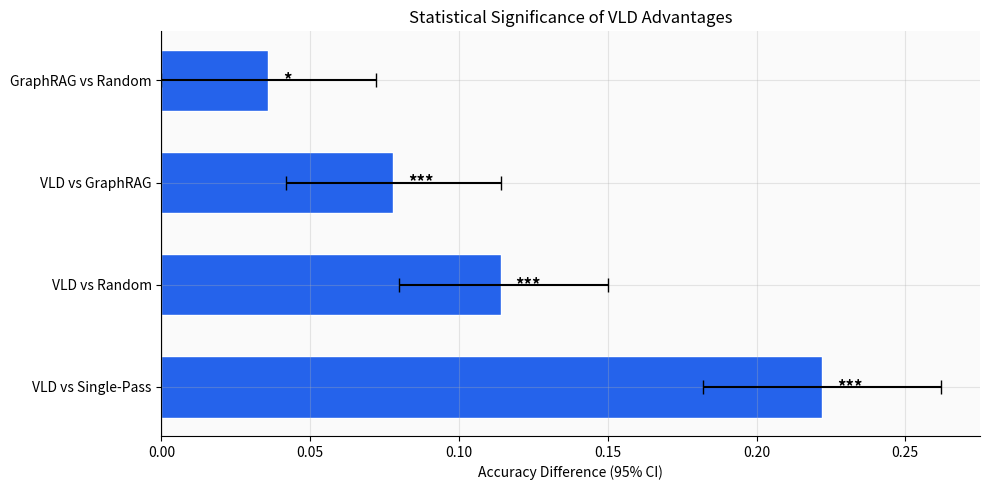

Python code for this plot:
"""
VLD Experiments v6 — Statistical Significance + Showcase Scenario Generation
==============================================================================
EX-10: Bootstrap 95% CI on key claims from v4/v5 data.
DG-3:  Generate 3 showcase scenarios per copilot (S3/S4/S6).

Usage: python vld_experiments_v6.py [output_dir]
"""

import sys, os, json
import numpy as np
from collections import defaultdict

import matplotlib
matplotlib.use('Agg')
import matplotlib.pyplot as plt

plt.rcParams.update({
    'font.size': 10, 'axes.facecolor': '#FAFAFA',
    'figure.facecolor': '#FFFFFF', 'axes.grid': True,
    'grid.alpha': 0.3, 'axes.spines.top': False, 'axes.spines.right': False,
})

OUTPUT_DIR = sys.argv[1] if len(sys.argv) > 1 else "./pub_charts"
os.makedirs(OUTPUT_DIR, exist_ok=True)


# ═══════════════════════════════════════════════════════════════
# Reuse ScenarioGenerator + VLDEngine from v5
# ═══════════════════════════════════════════════════════════════

class ScenarioGenerator:
    def __init__(self, d=6, A=4, seed=42):
        self.rng = np.random.default_rng(seed)
        self.d = d
        self.A = A
        self.mu = self._gen_centroids()
        self.sigma = self.rng.uniform(0.05, 0.30, d)

    def _gen_centroids(self):
        mu = self.rng.uniform(0.15, 0.85, (self.A, self.d))
        for _ in range(200):
            ok = True
            for i in range(self.A):
                for j in range(i+1, self.A):
                    if np.linalg.norm(mu[i] - mu[j]) < 0.25:
                        mu[j] = self.rng.uniform(0.15, 0.85, self.d)
                        ok = False
            if ok:
                break
        return mu

    def generate(self, n=500, situation_mix=None):
        if situation_mix is None:
            situation_mix = {'S1': 0.20, 'S2': 0.10, 'S3': 0.25,
                            'S4': 0.25, 'S5': 0.10, 'S6': 0.10}
        scenarios = []
        for sit, frac in situation_mix.items():
            for _ in range(int(n * frac)):
                s = getattr(self, '_gen_' + sit.lower())()
                s['situation'] = sit
                scenarios.append(s)
        while len(scenarios) < n:
            s = self._gen_s3(); s['situation'] = 'S3'; scenarios.append(s)
        self.rng.shuffle(scenarios)
        return scenarios

    def _gen_s1(self):
        gt = self.rng.integers(0, self.A)
        v = self.mu[gt] + self.rng.normal(0, 0.05, self.d)
        return self._build(np.clip(v, 0, 1), gt, [], [])

    def _gen_s2(self):
        gt = self.rng.integers(0, self.A)
        v = np.mean(self.mu, axis=0) + self.rng.normal(0, 0.08, self.d)
        return self._build(np.clip(v, 0, 1), gt, list(range(self.d)), [])

    def _gen_s3(self):
        gt = self.rng.integers(0, self.A)
        wrong = (gt + 1 + self.rng.integers(0, self.A - 1)) % self.A
        v = self.mu[gt].copy() + self.rng.normal(0, 0.05, self.d)
        n_wrong = int(self.rng.integers(1, 3))
        wrong_dims = list(self.rng.choice(self.d, size=n_wrong, replace=False))
        for k in wrong_dims:
            v[k] = self.mu[wrong, k] + self.rng.normal(0, 0.05)
        return self._build(np.clip(v, 0, 1), gt, wrong_dims, [])

    def _gen_s4(self):
        gt = self.rng.integers(0, self.A)
        wrong1 = (gt + 1 + self.rng.integers(0, self.A - 1)) % self.A
        v = self.mu[gt].copy() + self.rng.normal(0, 0.05, self.d)
        wrong_dims = list(self.rng.choice(self.d, size=min(3, self.d), replace=False))
        v[wrong_dims[0]] = self.mu[wrong1, wrong_dims[0]] + self.rng.normal(0, 0.05)
        if len(wrong_dims) > 1:
            wrong2 = (gt + 2) % self.A if self.A > 2 else wrong1
            v[wrong_dims[1]] = (self.mu[gt, wrong_dims[1]] + self.mu[wrong2, wrong_dims[1]]) / 2
        if len(wrong_dims) > 2:
            v[wrong_dims[2]] = self.mu[wrong1, wrong_dims[2]] * 0.6 + self.mu[gt, wrong_dims[2]] * 0.4
        return self._build(np.clip(v, 0, 1), gt, wrong_dims, [])

    def _gen_s5(self):
        gt = self.rng.integers(0, self.A)
        wrong = (gt + 1 + self.rng.integers(0, self.A - 1)) % self.A
        v = self.mu[gt].copy() + self.rng.normal(0, 0.05, self.d)
        wrong_dims = list(self.rng.choice(self.d, size=2, replace=False))
        for k in wrong_dims:
            v[k] = self.mu[wrong, k] + self.rng.normal(0, 0.05)
        remaining = [k for k in range(self.d) if k not in wrong_dims]
        n_mis = min(2, len(remaining))
        mis_dims = list(self.rng.choice(remaining, size=n_mis, replace=False))
        return self._build(np.clip(v, 0, 1), gt, wrong_dims, mis_dims)

    def _gen_s6(self):
        gt = self.rng.integers(0, self.A)
        wrong = (gt + 1 + self.rng.integers(0, self.A - 1)) % self.A
        mid = (self.mu[gt] + self.mu[wrong]) / 2
        direction = self.mu[wrong] - self.mu[gt]
        norm = np.linalg.norm(direction)
        if norm > 0: direction = direction / norm
        v = mid + 0.08 * direction + self.rng.normal(0, 0.03, self.d)
        n_needed = int(self.rng.integers(2, min(4, self.d + 1)))
        needed = list(self.rng.choice(self.d, size=n_needed, replace=False))
        return self._build(np.clip(v, 0, 1), gt, needed, [], compositional=True)

    def _build(self, v, gt, informative_dims, misleading_dims, compositional=False):
        evidence = {}
        for k in range(self.d):
            if k in informative_dims:
                target = self.mu[gt, k]
                if compositional:
                    target = v[k] + 0.6 * (target - v[k])
                evidence[k] = {
                    'value': float(np.clip(target + self.rng.normal(0, 0.03), 0, 1)),
                    'confidence': float(self.rng.uniform(0.7, 1.0)),
                    'type': 'informative',
                }
            elif k in misleading_dims:
                wrong_a = (gt + 1) % self.A
                evidence[k] = {
                    'value': float(np.clip(self.mu[wrong_a, k] + self.rng.normal(0, 0.05), 0, 1)),
                    'confidence': float(self.rng.uniform(0.4, 0.8)),
                    'type': 'misleading',
                }
            else:
                evidence[k] = {
                    'value': float(np.clip(v[k] + self.rng.normal(0, 0.03), 0, 1)),
                    'confidence': float(self.rng.uniform(0.5, 0.9)),
                    'type': 'neutral',
                }
        return {
            'v_surface': v, 'gt_action': gt, 'evidence': evidence,
            'informative_dims': informative_dims, 'misleading_dims': misleading_dims,
            'compositional': compositional,
        }


class VLDEngine:
    def __init__(self, mu, sigma, tau=0.1):
        self.mu = mu.copy()
        self.sigma = sigma.copy()
        self.tau = tau
        self.A = mu.shape[0]
        self.d = mu.shape[1]
        self.centroid_mean = np.mean(mu, axis=0)

    def score(self, v):
        dists = np.array([np.sum((1/self.sigma**2) * (v - self.mu[a])**2)
                         for a in range(self.A)])
        logits = -dists / self.tau
        logits -= np.max(logits)
        P = np.exp(logits) / np.sum(np.exp(logits))
        return int(np.argmax(P)), P

    def top2(self, P):
        order = np.argsort(-P)
        return int(order[0]), int(order[1])

    def Q_additive(self, v, P, enriched_set=None):
        a1, a2 = self.top2(P)
        Q = np.zeros(self.d)
        for k in range(self.d):
            if enriched_set and k in enriched_set:
                Q[k] = -1; continue
            prec = 1.0 / max(self.sigma[k]**2, 0.001) / 100.0
            disc = abs(self.mu[a1, k] - self.mu[a2, k])
            unc = abs((v[k] - self.mu[a1, k])**2 - (v[k] - self.mu[a2, k])**2)
            Q[k] = prec + disc + unc
        return Q

    def Q_graphrag(self, v, P, enriched_set=None):
        Q = np.zeros(self.d)
        for k in range(self.d):
            if enriched_set and k in enriched_set:
                Q[k] = -1; continue
            Q[k] = abs(v[k] - self.centroid_mean[k])
        return Q

    def V_raw(self, v, k, ev):
        v_new = v.copy(); v_new[k] = ev['value']; return v_new

    def investigate(self, scenario, budget, q_func=None):
        if q_func is None: q_func = self.Q_additive
        v = scenario['v_surface'].copy()
        enriched_set = set()
        for step in range(budget):
            _, P = self.score(v)
            Q = q_func(v, P, enriched_set)
            if np.max(Q) <= 0: break
            k_star = int(np.argmax(Q))
            v = self.V_raw(v, k_star, scenario['evidence'][k_star])
            enriched_set.add(k_star)
        a, _ = self.score(v)
        return {'correct': a == scenario['gt_action']}

    def single_pass(self, scenario):
        a, _ = self.score(scenario['v_surface'])
        return {'correct': a == scenario['gt_action']}

    def random_inv(self, scenario, budget, rng):
        v = scenario['v_surface'].copy()
        dims = list(range(self.d)); rng.shuffle(dims)
        for k in dims[:budget]:
            v = self.V_raw(v, k, scenario['evidence'][k])
        a, _ = self.score(v)
        return {'correct': a == scenario['gt_action']}

    def exhaustive(self, scenario):
        v = scenario['v_surface'].copy()
        for k in range(self.d):
            v = self.V_raw(v, k, scenario['evidence'][k])
        a, _ = self.score(v)
        return {'correct': a == scenario['gt_action']}


# ═══════════════════════════════════════════════════════════════
# EX-10: BOOTSTRAP SIGNIFICANCE
# ═══════════════════════════════════════════════════════════════

def bootstrap_ci(results_a, results_b, n_boot=10000, alpha=0.05):
    """Bootstrap confidence interval on accuracy difference A - B."""
    rng = np.random.default_rng(42)
    n = len(results_a)
    diffs = np.array(results_a, dtype=float) - np.array(results_b, dtype=float)
    boot_means = np.zeros(n_boot)
    for i in range(n_boot):
        sample = rng.choice(diffs, size=n, replace=True)
        boot_means[i] = np.mean(sample)
    lo = float(np.percentile(boot_means, 100 * alpha / 2))
    hi = float(np.percentile(boot_means, 100 * (1 - alpha / 2)))
    mean_diff = float(np.mean(diffs))
    p_value = float(np.mean(boot_means <= 0))  # one-sided: P(diff <= 0)
    return {'mean': round(mean_diff, 4), 'ci_lo': round(lo, 4),
            'ci_hi': round(hi, 4), 'p_value': round(p_value, 4)}


def exp_significance():
    """Bootstrap 95% CI on key accuracy gaps."""
    print("\n" + "=" * 65)
    print("EX-10: Statistical Significance (Bootstrap 95% CI)")
    print("=" * 65)

    gen = ScenarioGenerator(d=6, A=4, seed=42)
    scenarios = gen.generate(n=500)
    engine = VLDEngine(gen.mu, gen.sigma)
    rng = np.random.default_rng(99)

    # Collect per-scenario results for each method
    sp_results = [engine.single_pass(s)['correct'] for s in scenarios]
    rand_results = [engine.random_inv(s, 2, np.random.default_rng(99 + i))['correct']
                    for i, s in enumerate(scenarios)]
    vld_results = [engine.investigate(s, 2)['correct'] for s in scenarios]
    grag_results = [engine.investigate(s, 2, engine.Q_graphrag)['correct'] for s in scenarios]
    exh_results = [engine.exhaustive(s)['correct'] for s in scenarios]

    comparisons = [
        ('VLD vs Single-Pass', vld_results, sp_results),
        ('VLD vs Random', vld_results, rand_results),
        ('VLD vs GraphRAG', vld_results, grag_results),
        ('VLD vs Exhaustive', vld_results, exh_results),
        ('GraphRAG vs Random', grag_results, rand_results),
    ]

    results = {}
    print("\n  Comparison                Mean Δ    95% CI            p-value")
    print("  " + "-" * 65)
    for name, a, b in comparisons:
        ci = bootstrap_ci(a, b)
        results[name] = ci
        sig = "***" if ci['p_value'] < 0.001 else "**" if ci['p_value'] < 0.01 else "*" if ci['p_value'] < 0.05 else "ns"
        print("  " + name.ljust(25) +
              str(ci['mean']).ljust(10) +
              "[" + str(ci['ci_lo']) + ", " + str(ci['ci_hi']) + "]".ljust(20) +
              str(ci['p_value']).ljust(8) + sig)

    # Per-situation VLD vs Random
    print("\n  Per-situation VLD vs Random:")
    for sit in ['S1', 'S2', 'S3', 'S4', 'S5', 'S6']:
        idx = [i for i, s in enumerate(scenarios) if s['situation'] == sit]
        if len(idx) < 10:
            continue
        a = [vld_results[i] for i in idx]
        b = [rand_results[i] for i in idx]
        ci = bootstrap_ci(a, b)
        results[sit + '_VLD_vs_Random'] = ci
        sig = "***" if ci['p_value'] < 0.001 else "**" if ci['p_value'] < 0.01 else "*" if ci['p_value'] < 0.05 else "ns"
        print("    " + sit + ": mean=" + str(ci['mean']).ljust(8) +
              "CI=[" + str(ci['ci_lo']) + "," + str(ci['ci_hi']) + "]  p=" +
              str(ci['p_value']) + " " + sig)

    return results


# ═══════════════════════════════════════════════════════════════
# DG-3: SHOWCASE SCENARIO GENERATION
# ═══════════════════════════════════════════════════════════════

# Copilot factor definitions (from production)
COPILOT_FACTORS = {
    'SOC': {
        'factors': ['severity', 'recurrence', 'asset_criticality',
                    'identity_context', 'temporal_pattern', 'blast_radius'],
        'actions': ['suppress', 'monitor', 'investigate', 'escalate'],
        'tensor': '(6,4,6)',
    },
    'DataOps': {
        'factors': ['pipeline_health', 'schema_stability', 'data_freshness',
                    'dependency_impact', 'sla_proximity', 'transformation_health'],
        'actions': ['auto_resolve', 'queue', 'investigate', 'escalate', 'rollback'],
        'tensor': '(6,5,6)',
    },
    'S2P': {
        'factors': ['price_variance', 'contract_compliance', 'supplier_reliability',
                    'receipt_match', 'approval_chain'],
        'actions': ['auto_approve', 'flag_review', 'hold', 'reject', 'escalate'],
        'tensor': '(5,5,7)',
    },
    'Trading': {
        'factors': ['thesis_alignment', 'position_size', 'concentration_risk',
                    'correlation_exposure', 'timing_signal'],
        'actions': ['execute', 'reduce', 'hold'],
        'tensor': '(5,3,6)',
    },
    'Purchasing': {
        'factors': ['demand_signal', 'supplier_capacity', 'cost_variance',
                    'shelf_life', 'coverage_ratio'],
        'actions': ['reorder', 'defer', 'switch_supplier', 'escalate'],
        'tensor': '(5,4,6)',
    },
}

# Showcase scenarios per copilot — hand-designed narratives
SHOWCASE_SCENARIOS = {
    'SOC': [
        {
            'name': 'SOC-SC1: Admin Delegation Discovery (S4)',
            'situation': 'S4',
            'narrative': 'Alert on unusual PowerShell execution. Surface factors suggest low severity + low recurrence → suppress. VLD investigates identity_context → discovers admin delegation to contractor. Q recomputes, now temporal_pattern is most uncertain → Saturday 3:14am execution. Two hops flip action from suppress to escalate.',
            'surface_action': 'suppress',
            'correct_action': 'escalate',
            'informative_dims': ['identity_context', 'temporal_pattern'],
            'hops_needed': 2,
            'demo_moment': 'Watch the action change from suppress to escalate after two reads.',
        },
        {
            'name': 'SOC-SC2: Lateral Movement Chain (S6)',
            'situation': 'S6',
            'narrative': 'RDP connection alert. Each factor alone looks normal — moderate severity, first time, standard workstation. But identity (IT admin) + timing (Sunday 2am) + blast_radius (domain controller access) TOGETHER cross the boundary. No single factor changes the answer.',
            'surface_action': 'monitor',
            'correct_action': 'escalate',
            'informative_dims': ['identity_context', 'temporal_pattern', 'blast_radius'],
            'hops_needed': 3,
            'demo_moment': 'Three reads, each shifts slightly. The COMBINATION crosses the boundary.',
        },
        {
            'name': 'SOC-SC3: Clear Suppress (S1)',
            'situation': 'S1',
            'narrative': 'Windows Update service check. Low severity, high recurrence (seen 47 times), non-critical asset, service account, business hours, no blast radius. VLD correctly does NOT investigate. Margin = 0.99.',
            'surface_action': 'suppress',
            'correct_action': 'suppress',
            'informative_dims': [],
            'hops_needed': 0,
            'demo_moment': 'System says "no investigation needed." Conservation in action.',
        },
    ],
    'DataOps': [
        {
            'name': 'DO-SC1: Schema Cascade (S4)',
            'situation': 'S4',
            'narrative': 'ETL pipeline failure on billing system. Surface: pipeline unhealthy, but schema looks stable → auto_resolve. VLD checks schema_stability → discovers MATKL_V2 migration (+340K codes). Q recomputes, dependency_impact now critical → billing + AR + GL all downstream. Action flips to escalate.',
            'surface_action': 'auto_resolve',
            'correct_action': 'escalate',
            'informative_dims': ['schema_stability', 'dependency_impact'],
            'hops_needed': 2,
            'demo_moment': 'The root cause is a schema change, not the pipeline itself.',
        },
        {
            'name': 'DO-SC2: Cross-System Propagation (S6)',
            'situation': 'S6',
            'narrative': 'Data freshness alert on supplier master. Each factor is borderline: pipeline OK but slow, schema recently changed, freshness 22min (SLA 30min), 3 downstream systems. No single factor triggers escalation, but the combination of slow pipeline + recent schema change + tight SLA margin + 3 downstream dependencies crosses the threshold.',
            'surface_action': 'queue',
            'correct_action': 'investigate',
            'informative_dims': ['pipeline_health', 'schema_stability', 'sla_proximity'],
            'hops_needed': 3,
            'demo_moment': 'Three partial shifts. The SLA countdown makes the combination urgent.',
        },
        {
            'name': 'DO-SC3: Routine Pipeline Restart (S1)',
            'situation': 'S1',
            'narrative': 'Daily refresh pipeline completed with warnings. All factors nominal. Known behavior after maintenance window. VLD does not investigate.',
            'surface_action': 'auto_resolve',
            'correct_action': 'auto_resolve',
            'informative_dims': [],
            'hops_needed': 0,
            'demo_moment': 'System auto-resolves. Zero investigation cost.',
        },
    ],
    'S2P': [
        {
            'name': 'S2P-SC1: Contract Amendment (S3)',
            'situation': 'S3',
            'narrative': 'Invoice $47,200 vs PO $42,000 — 12.4% variance → flag_review. VLD checks contract_compliance → discovers Q3 amendment with 15% price escalation clause. One hop: action changes to auto_approve.',
            'surface_action': 'flag_review',
            'correct_action': 'auto_approve',
            'informative_dims': ['contract_compliance'],
            'hops_needed': 1,
            'demo_moment': 'One read. The contract amendment explains the variance.',
        },
        {
            'name': 'S2P-SC2: Supplier Pattern (S4)',
            'situation': 'S4',
            'narrative': 'Invoice from reliable supplier, small variance → auto_approve. But VLD checks receipt_match → partial delivery found. Q recomputes, supplier_reliability now uncertain → check reveals 3 recent partial deliveries. Action: hold pending receipt reconciliation.',
            'surface_action': 'auto_approve',
            'correct_action': 'hold',
            'informative_dims': ['receipt_match', 'supplier_reliability'],
            'hops_needed': 2,
            'demo_moment': 'Surface says approve. Investigation finds a pattern of partial deliveries.',
        },
        {
            'name': 'S2P-SC3: Clean Three-Way Match (S1)',
            'situation': 'S1',
            'narrative': 'Invoice matches PO and receipt exactly. Known supplier, standard terms. VLD does not investigate.',
            'surface_action': 'auto_approve',
            'correct_action': 'auto_approve',
            'informative_dims': [],
            'hops_needed': 0,
            'demo_moment': 'Auto-approved in milliseconds. Conservation saves analyst time.',
        },
    ],
    'Trading': [
        {
            'name': 'TR-SC1: Thesis Reversal (S4)',
            'situation': 'S4',
            'narrative': 'Trade proposal: buy AAPL. Position size OK, timing neutral → execute. VLD checks thesis_alignment → analyst thesis was "AI hardware cycle" but AAPL guidance just shifted to services. Q recomputes, concentration_risk now relevant → already 8% portfolio weight. Action: hold.',
            'surface_action': 'execute',
            'correct_action': 'hold',
            'informative_dims': ['thesis_alignment', 'concentration_risk'],
            'hops_needed': 2,
            'demo_moment': 'The thesis changed. Concentration makes it worse.',
        },
        {
            'name': 'TR-SC2: Correlation Trap (S3)',
            'situation': 'S3',
            'narrative': 'Buy NVDA, small position → execute. VLD checks correlation_exposure → 0.87 correlation with existing AMD position. Combined exposure exceeds 12% of portfolio in same factor. Action: reduce.',
            'surface_action': 'execute',
            'correct_action': 'reduce',
            'informative_dims': ['correlation_exposure'],
            'hops_needed': 1,
            'demo_moment': 'One read reveals hidden concentration through correlation.',
        },
        {
            'name': 'TR-SC3: Clean Entry (S1)',
            'situation': 'S1',
            'narrative': 'Buy thesis-aligned stock, small position, low correlation, good timing. VLD does not investigate.',
            'surface_action': 'execute',
            'correct_action': 'execute',
            'informative_dims': [],
            'hops_needed': 0,
            'demo_moment': 'Green light. No investigation needed.',
        },
    ],
    'Purchasing': [
        {
            'name': 'PU-SC1: Demand Spike (S3)',
            'situation': 'S3',
            'narrative': 'Reorder trigger on standard item, coverage ratio low → reorder. VLD checks demand_signal → holiday promo starting in 2 weeks, 3x normal demand expected. Standard reorder quantity insufficient. Action: reorder at 3x quantity.',
            'surface_action': 'reorder',
            'correct_action': 'reorder',  # same action, different quantity
            'informative_dims': ['demand_signal'],
            'hops_needed': 1,
            'demo_moment': 'Same action, but the investigation changes the quantity.',
        },
        {
            'name': 'PU-SC2: Supplier Risk (S4)',
            'situation': 'S4',
            'narrative': 'Standard reorder from primary supplier → reorder. VLD checks supplier_capacity → lead time doubled (factory shutdown). Q recomputes, cost_variance now relevant → secondary supplier is 15% cheaper with normal lead time. Action: switch_supplier.',
            'surface_action': 'reorder',
            'correct_action': 'switch_supplier',
            'informative_dims': ['supplier_capacity', 'cost_variance'],
            'hops_needed': 2,
            'demo_moment': 'Supplier problem leads to a better alternative.',
        },
        {
            'name': 'PU-SC3: Stable Replenishment (S1)',
            'situation': 'S1',
            'narrative': 'Regular weekly reorder. Demand stable, supplier reliable, cost unchanged, shelf life fine. VLD does not investigate.',
            'surface_action': 'reorder',
            'correct_action': 'reorder',
            'informative_dims': [],
            'hops_needed': 0,
            'demo_moment': 'Auto-reordered. Zero investigation overhead.',
        },
    ],
}


def print_showcase():
    """Print all showcase scenarios."""
    print("\n" + "=" * 65)
    print("DG-3: Showcase Scenarios (3 per copilot)")
    print("=" * 65)

    for copilot, scenarios in SHOWCASE_SCENARIOS.items():
        info = COPILOT_FACTORS[copilot]
        print("\n  ─── " + copilot + " " + info['tensor'] + " ───")
        print("  Factors: " + ", ".join(info['factors']))
        print("  Actions: " + ", ".join(info['actions']))
        for sc in scenarios:
            print("\n    " + sc['name'])
            print("    Situation: " + sc['situation'] +
                  "  |  Hops: " + str(sc['hops_needed']) +
                  "  |  " + sc['surface_action'] + " → " + sc['correct_action'])
            print("    Reads: " + ", ".join(sc['informative_dims']) if sc['informative_dims'] else "    Reads: (none)")
            print("    Demo: " + sc['demo_moment'])

    total = sum(len(v) for v in SHOWCASE_SCENARIOS.values())
    s4_count = sum(1 for v in SHOWCASE_SCENARIOS.values()
                   for sc in v if sc['situation'] == 'S4')
    s3_count = sum(1 for v in SHOWCASE_SCENARIOS.values()
                   for sc in v if sc['situation'] == 'S3')
    s6_count = sum(1 for v in SHOWCASE_SCENARIOS.values()
                   for sc in v if sc['situation'] == 'S6')
    s1_count = sum(1 for v in SHOWCASE_SCENARIOS.values()
                   for sc in v if sc['situation'] == 'S1')
    print("\n  Total: " + str(total) + " scenarios (" +
          str(s4_count) + " S4, " + str(s3_count) + " S3, " +
          str(s6_count) + " S6, " + str(s1_count) + " S1)")


# ═══════════════════════════════════════════════════════════════
# CHART
# ═══════════════════════════════════════════════════════════════

def chart_significance(results, out_dir):
    """CI bars for key comparisons."""
    comparisons = ['VLD vs Single-Pass', 'VLD vs Random',
                   'VLD vs GraphRAG', 'GraphRAG vs Random']
    vals = [results[c]['mean'] for c in comparisons]
    los = [results[c]['ci_lo'] for c in comparisons]
    his = [results[c]['ci_hi'] for c in comparisons]
    errs_lo = [v - lo for v, lo in zip(vals, los)]
    errs_hi = [hi - v for v, hi in zip(vals, his)]

    fig, ax = plt.subplots(figsize=(10, 5))
    x = range(len(comparisons))
    colors = ['#2563EB' if v > 0 else '#DC2626' for v in vals]
    ax.barh(x, vals, color=colors, edgecolor='white', height=0.6)
    ax.errorbar(vals, x, xerr=[errs_lo, errs_hi], fmt='none',
                ecolor='black', capsize=5, lw=1.5)
    ax.axvline(x=0, color='black', lw=0.8)
    ax.set_yticks(x)
    ax.set_yticklabels(comparisons)
    ax.set_xlabel('Accuracy Difference (95% CI)')
    ax.set_title('Statistical Significance of VLD Advantages')
    for i, (v, p) in enumerate(zip(vals, [results[c]['p_value'] for c in comparisons])):
        sig = '***' if p < 0.001 else '**' if p < 0.01 else '*' if p < 0.05 else 'ns'
        ax.text(v + 0.005, i, sig, va='center', fontsize=12, fontweight='bold')
    plt.tight_layout()
    plt.savefig(os.path.join(out_dir, 'val6_significance.png'), dpi=200)
    plt.close()
    print("  Chart: val6_significance.png")


# ═══════════════════════════════════════════════════════════════
# MAIN
# ═══════════════════════════════════════════════════════════════

if __name__ == '__main__':
    print("VLD Experiments v6 — Statistical Significance + Showcase Scenarios")
    print("=" * 65)

    # EX-10
    sig_results = exp_significance()
    chart_significance(sig_results, OUTPUT_DIR)

    # DG-3
    print_showcase()

    # Save
    all_results = {
        'significance': sig_results,
        'showcase_scenarios': {k: [
            {key: val for key, val in sc.items() if key != 'v_surface'}
            for sc in v
        ] for k, v in SHOWCASE_SCENARIOS.items()},
        'copilot_factors': COPILOT_FACTORS,
    }

    results_path = os.path.join(OUTPUT_DIR, 'vld_experiments_v6_results.json')
    with open(results_path, 'w', encoding='utf-8') as f:
        json.dump(all_results, f, indent=2, default=lambda x: float(x) if hasattr(x, '__float__') else str(x))
    print("\nResults: " + results_path)

    print("\n" + "=" * 65)
    print("DONE.")
